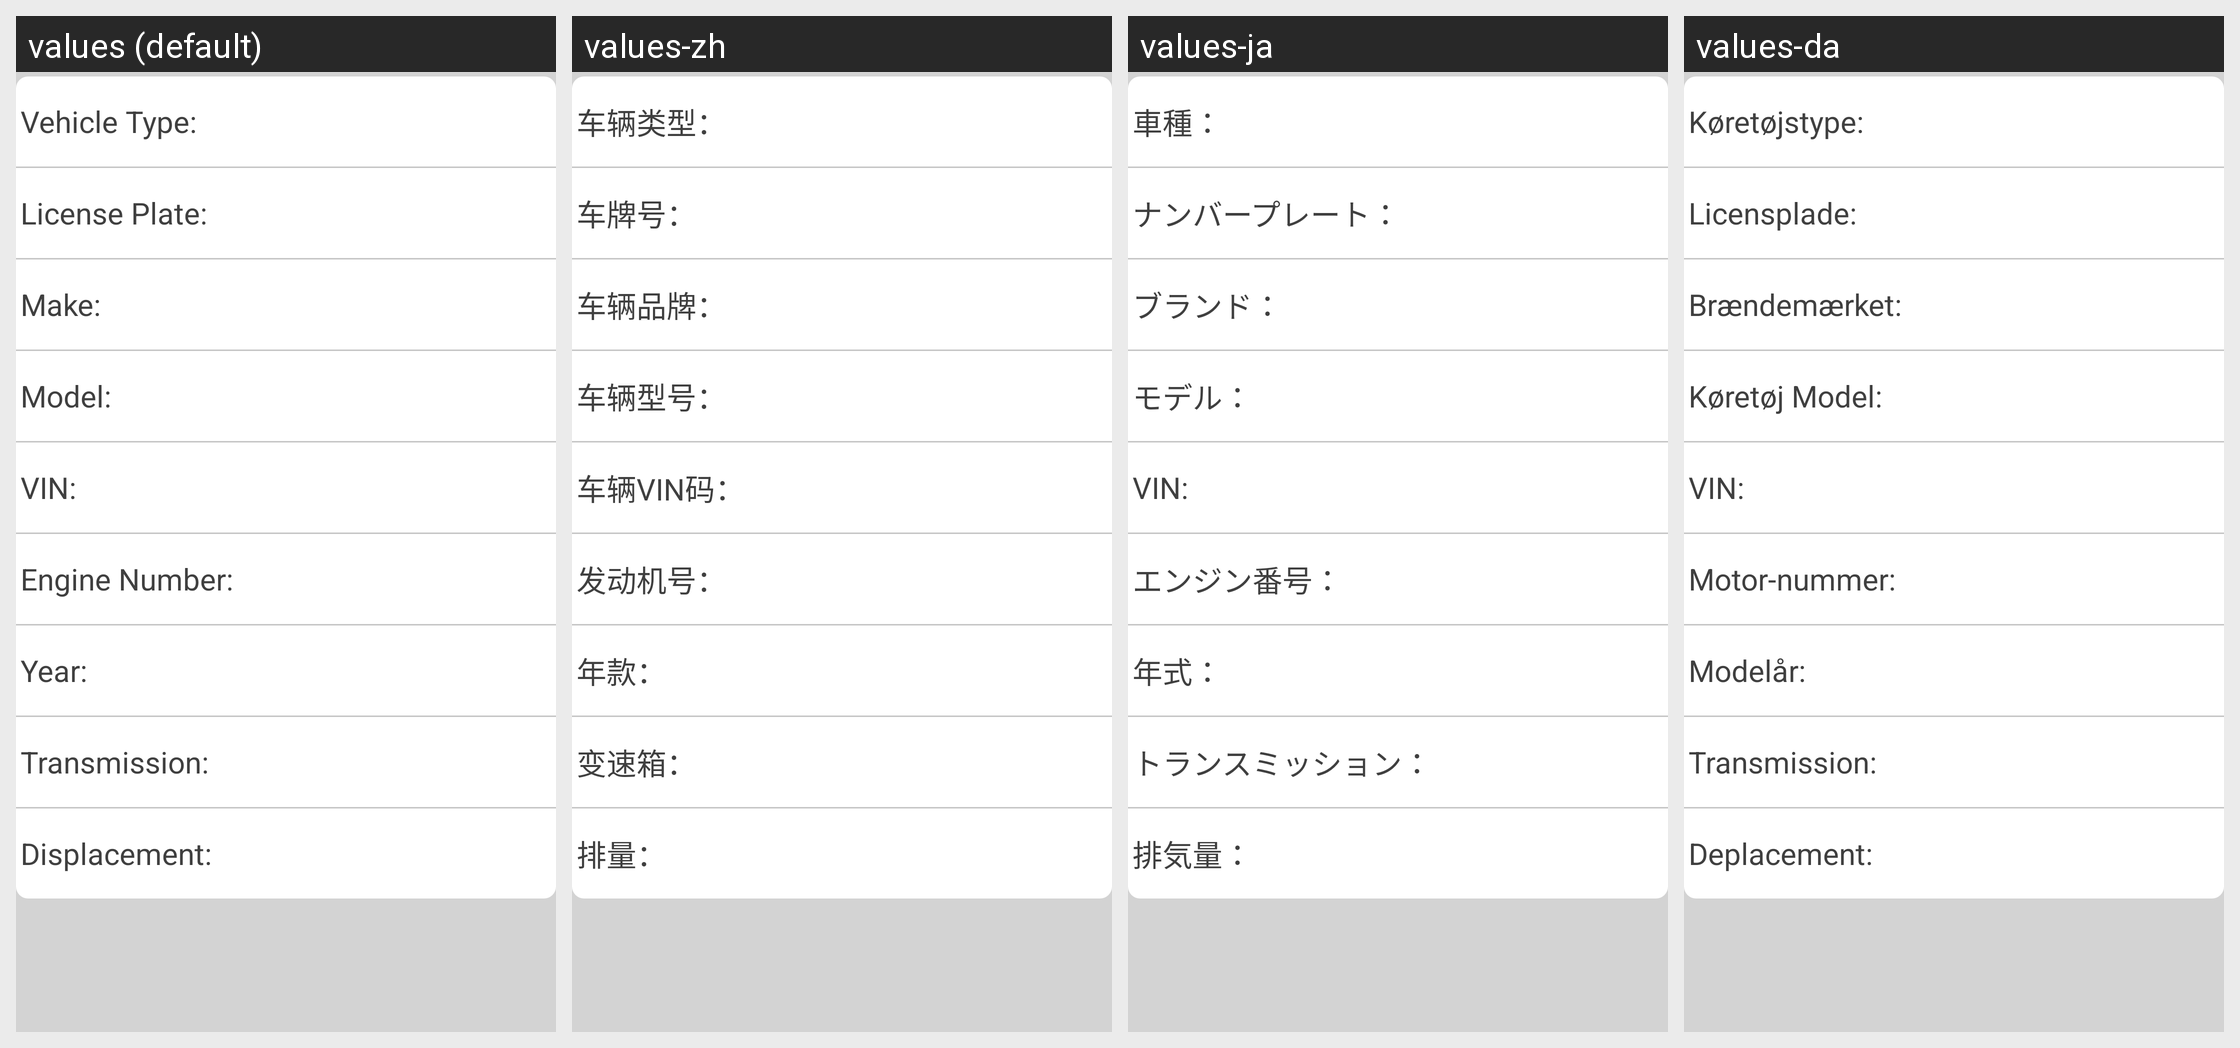

Translations of the strings shown on this Android screen, per locale in the grid:
Android screen res/layout/fragement_tip.xml rendered under 4 locales, left to right: values (default), values-zh, values-ja, values-da. Device: Nexus 5 (rendered at 1080×1920; each locale shown at half size, 540×960, under a caption strip naming it); theme LaunchTheme.
Other locales in the repository, not shown: values-af, values-ar, values-bg, values-bn, values-ca, values-cs, values-de, values-el, values-en-rGB, values-en-rSS, values-es, values-et, values-fa, values-fi, values-fr, values-gu, values-hi, values-hr, values-hu, values-in, values-it, values-iw, values-kn, values-ko, values-lt, values-lv, values-mr, values-ms, values-nb, values-nl, values-no, values-pa, values-pl, values-pt, values-pt-rPT, values-ro, values-ru, values-sh, values-sk, values-sr, values-sv, values-ta, values-th, values-tl, values-tr, values-uk, values-ur, values-vi, values-vi-rVN, values-zh-rCN, values-zh-rHK, values-zh-rTW.
Strings drawn on this screen, with the default value and each locale's value (text and hints the layout hard-codes, and strings that could not be matched under every locale, appear in the picture but are not listed):

my_customer_car_type
  values: Vehicle Type:
  values-zh: 车辆类型：
  values-ja: 車種：
  values-da: Køretøjstype:

my_customer_car_num
  values: License Plate:
  values-zh: 车牌号：
  values-ja: ナンバープレート：
  values-da: Licensplade:

my_customer_car_brand
  values: Make:
  values-zh: 车辆品牌：
  values-ja: ブランド：
  values-da: Brændemærket:

my_customer_car_model
  values: Model:
  values-zh: 车辆型号：
  values-ja: モデル：
  values-da: Køretøj Model:

my_customer_car_vin
  values: VIN:
  values-zh: 车辆VIN码：
  values-ja: VIN:
  values-da: VIN:

my_customer_engine_num
  values: Engine Number:
  values-zh: 发动机号：
  values-ja: エンジン番号：
  values-da: Motor-nummer:

my_customer_car_year
  values: Year:
  values-zh: 年款：
  values-ja: 年式：
  values-da: Modelår:

my_customer_car_gearbox
  values: Transmission:
  values-zh: 变速箱：
  values-ja: トランスミッション：
  values-da: Transmission:

my_customer_car_discharge
  values: Displacement:
  values-zh: 排量：
  values-ja: 排気量：
  values-da: Deplacement:
